6-way image classification set "dataset" from GitHub (JuanFe202122431/Miniproyecto3); label vocabulary: odocoileus hemionus, otospermophilus beecheyi, otospermophilus variegatus, phoca vitulina, sciurus niger, sylvilagus audubonii.

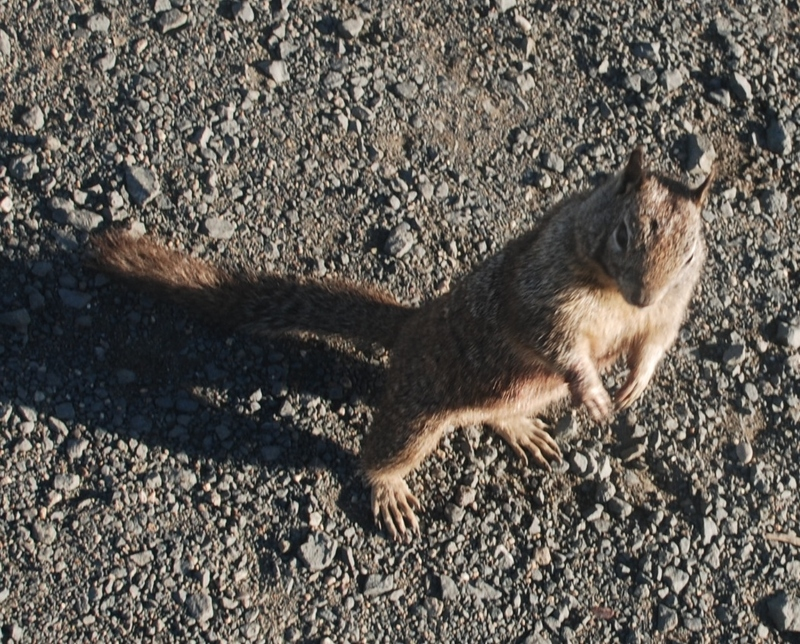
Label: otospermophilus beecheyi

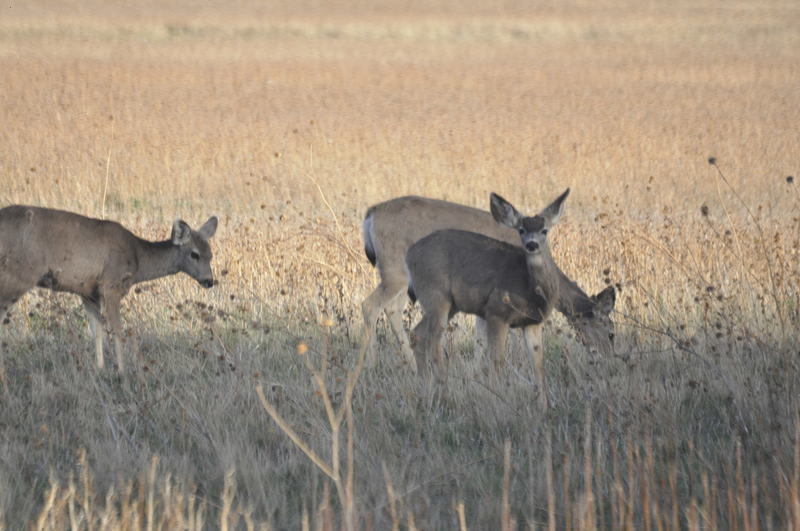
Label: odocoileus hemionus

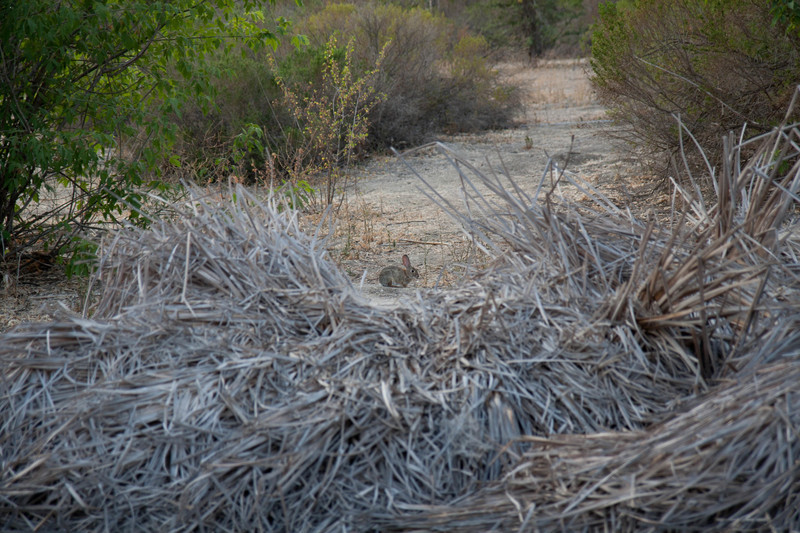
Label: sylvilagus audubonii

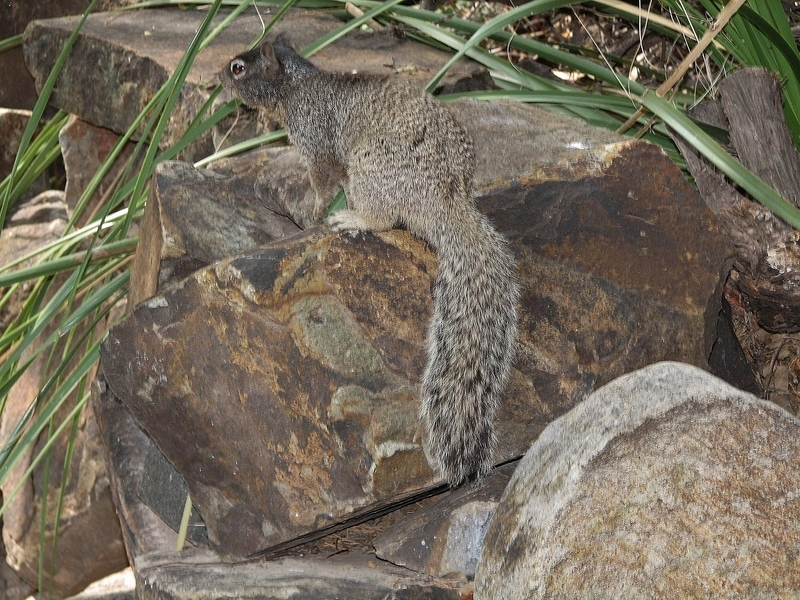
Label: otospermophilus variegatus

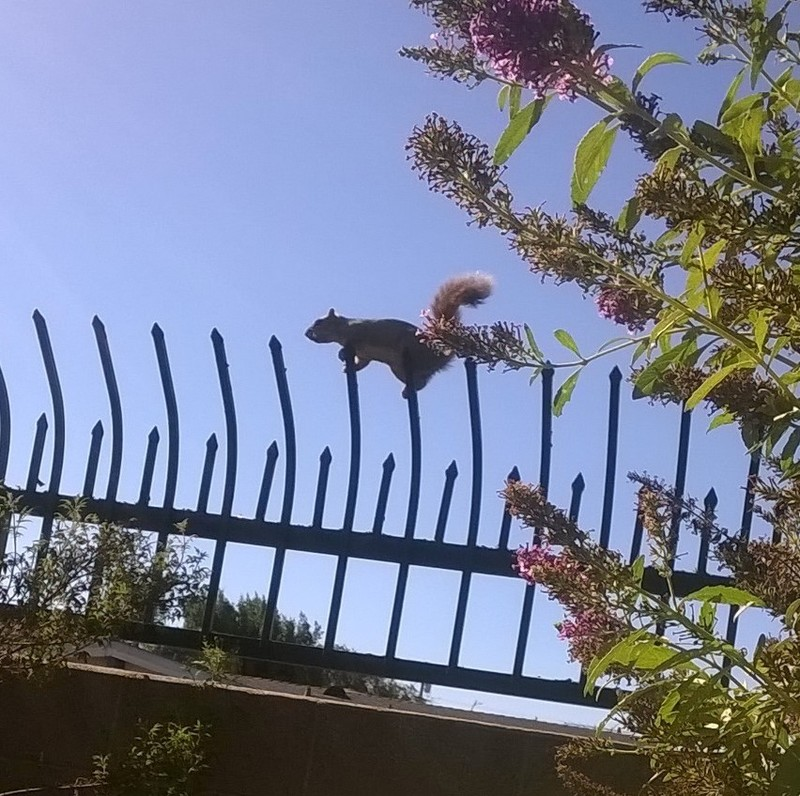
Label: sciurus niger

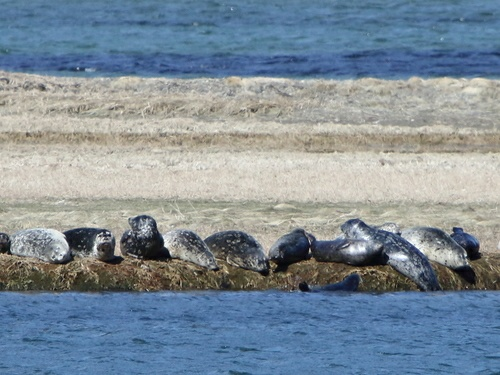
Label: phoca vitulina
